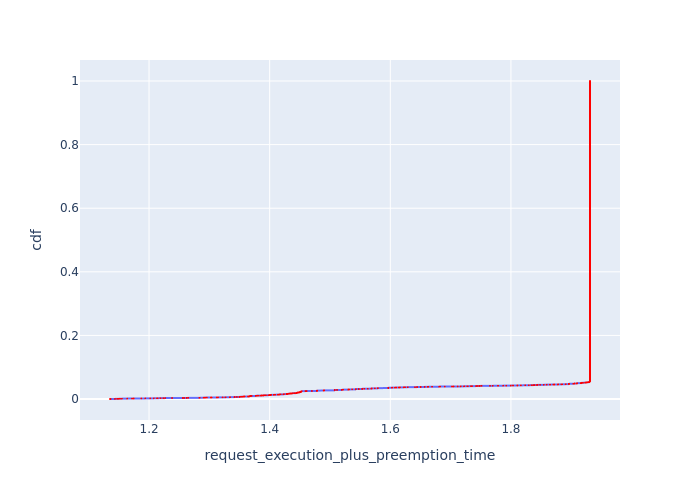

Values plotted in this chart, from the file beside it:
, Request Id, request_execution_plus_preemption_time, cdf
0, 0, 1.135, 0.000125
1, 1, 1.136, 0.0002499
2, 2, 1.144, 0.0003749
3, 3, 1.147, 0.0004998
4, 4, 1.147, 0.0006248
5, 5, 1.15, 0.0007497
6, 6, 1.15, 0.0008747
7, 7, 1.152, 0.0009996
8, 8, 1.155, 0.001125
9, 9, 1.164, 0.00125
10, 10, 1.164, 0.001374
11, 11, 1.172, 0.001499
13, 13, 1.175, 0.001624
12, 12, 1.175, 0.001749
14, 14, 1.187, 0.001874
15, 15, 1.194, 0.001999
16, 16, 1.202, 0.002124
17, 17, 1.208, 0.002249
18, 18, 1.213, 0.002374
19, 19, 1.214, 0.002499
20, 20, 1.214, 0.002624
21, 21, 1.219, 0.002749
22, 22, 1.224, 0.002874
23, 23, 1.227, 0.002999
24, 24, 1.238, 0.003124
25, 25, 1.256, 0.003249
26, 26, 1.258, 0.003374
27, 27, 1.262, 0.003499
28, 28, 1.265, 0.003624
29, 29, 1.284, 0.003749
30, 30, 1.284, 0.003874
31, 31, 1.284, 0.003999
32, 32, 1.291, 0.004123
33, 33, 1.291, 0.004248
34, 34, 1.292, 0.004373
35, 35, 1.293, 0.004498
36, 36, 1.296, 0.004623
37, 37, 1.302, 0.004748
38, 38, 1.304, 0.004873
39, 39, 1.312, 0.004998
40, 40, 1.314, 0.005123
41, 41, 1.322, 0.005248
42, 42, 1.327, 0.005373
43, 43, 1.327, 0.005498
44, 44, 1.334, 0.005623
45, 45, 1.334, 0.005748
46, 46, 1.334, 0.005873
49, 49, 1.342, 0.005998
50, 50, 1.342, 0.006123
47, 47, 1.342, 0.006248
48, 48, 1.342, 0.006373
51, 51, 1.346, 0.006498
54, 54, 1.35, 0.006623
52, 52, 1.35, 0.006747
53, 53, 1.35, 0.006872
55, 55, 1.351, 0.006997
56, 56, 1.353, 0.007122
57, 57, 1.354, 0.007247
58, 58, 1.355, 0.007372
192, 192, 1.356, 0.007497
... 7,943 more rows
